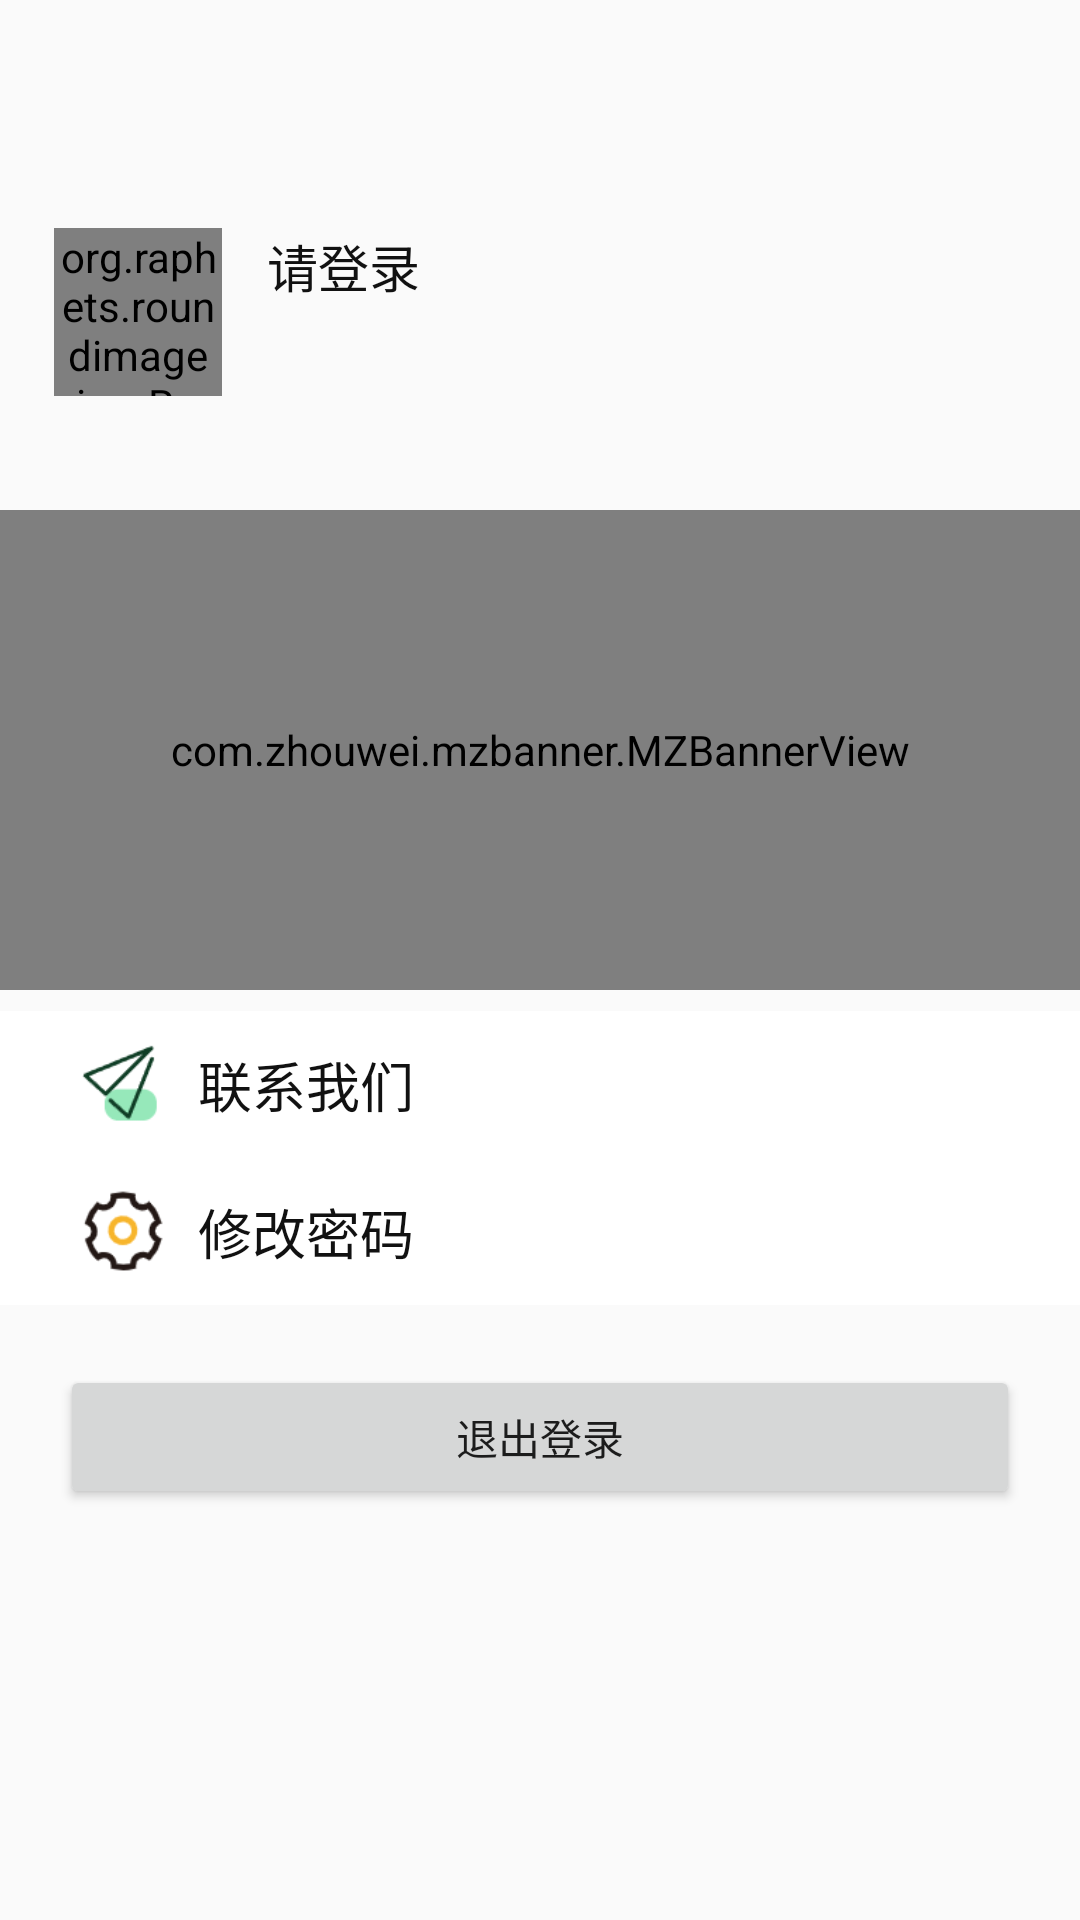

This screen was rendered from an Android layout file. Write that file and the resources it references.
<!-- AndroidManifest.xml: application theme Theme.AppCompat.Light.NoActionBar -->
<!-- res/layout/fragment_me.xml -->
<?xml version="1.0" encoding="utf-8"?>
<LinearLayout xmlns:android="http://schemas.android.com/apk/res/android"
    android:layout_width="match_parent"
    android:layout_height="match_parent"
    xmlns:app="http://schemas.android.com/apk/res-auto"
    android:orientation="vertical">

    <RelativeLayout
        android:layout_width="match_parent"
        android:layout_height="160dp"
        >

        <org.raphets.roundimageview.RoundImageView
            android:id="@+id/iv_me_header"
            android:layout_width="56dp"
            android:layout_height="56dp"
            android:layout_alignParentBottom="true"
            android:layout_marginLeft="18dp"
            android:layout_marginBottom="28dp"
            android:scaleType="centerCrop"
            android:src="@mipmap/img"
            app:type="oval" />

        <TextView
            android:id="@+id/tv_me_name"
            android:layout_width="wrap_content"
            android:layout_height="wrap_content"
            android:layout_alignTop="@id/iv_me_header"
            android:layout_marginLeft="15dp"
            android:layout_toRightOf="@id/iv_me_header"
            android:text="请登录"
            android:textColor="#ff111111"
            android:textSize="17sp" />
    </RelativeLayout>
    <com.zhouwei.mzbanner.MZBannerView
        android:id="@+id/banner"
        android:layout_width="match_parent"
        android:layout_marginTop="10dp"
        android:layout_height="160dp"
        app:canLoop="true"
        app:open_mz_mode="false" />

    <LinearLayout
        android:layout_width="match_parent"
        android:layout_height="wrap_content"
        android:layout_marginTop="7dp"
        android:orientation="vertical"
        android:background="@color/white"
        >

        <FrameLayout
            android:id="@+id/fl_link"
            android:layout_width="match_parent"
            android:layout_height="49dp">

            <ImageView
                android:layout_width="30dp"
                android:layout_height="wrap_content"
                android:layout_gravity="center_vertical"
                android:layout_marginLeft="26dp"
                android:src="@mipmap/ic_link"/>

            <TextView
                android:layout_width="wrap_content"
                android:layout_height="wrap_content"
                android:layout_gravity="center_vertical"
                android:layout_marginLeft="66dp"
                android:text="联系我们"
                android:textColor="#ff111111"
                android:textSize="18sp"
                />
        </FrameLayout>
        <FrameLayout
            android:id="@+id/fl_update_pwd"
            android:layout_width="match_parent"
            android:layout_height="49dp">

            <ImageView
                android:layout_width="30dp"
                android:layout_height="wrap_content"
                android:layout_gravity="center_vertical"
                android:layout_marginLeft="26dp"
                android:src="@mipmap/ic_me_three"/>

            <TextView
                android:layout_width="wrap_content"
                android:layout_height="wrap_content"
                android:layout_gravity="center_vertical"
                android:layout_marginLeft="66dp"
                android:text="修改密码"
                android:textColor="#ff111111"
                android:textSize="18sp"
                />
        </FrameLayout>

    </LinearLayout>

    <Button
        android:id="@+id/btn_out"
        android:layout_width="match_parent"
        android:layout_height="wrap_content"
        android:layout_marginTop="20dp"
        android:layout_marginLeft="20dp"
        android:layout_marginRight="20dp"
        android:text="退出登录" />
</LinearLayout>
<!-- resources referenced by this layout -->
<resources>
  <color name="white">#fff</color>
  <!-- mipmap ic_link: png bitmap (mipmap-xhdpi, 1623 bytes) -->
  <!-- mipmap ic_me_three: png bitmap (mipmap-xhdpi, 3032 bytes) -->
</resources>
